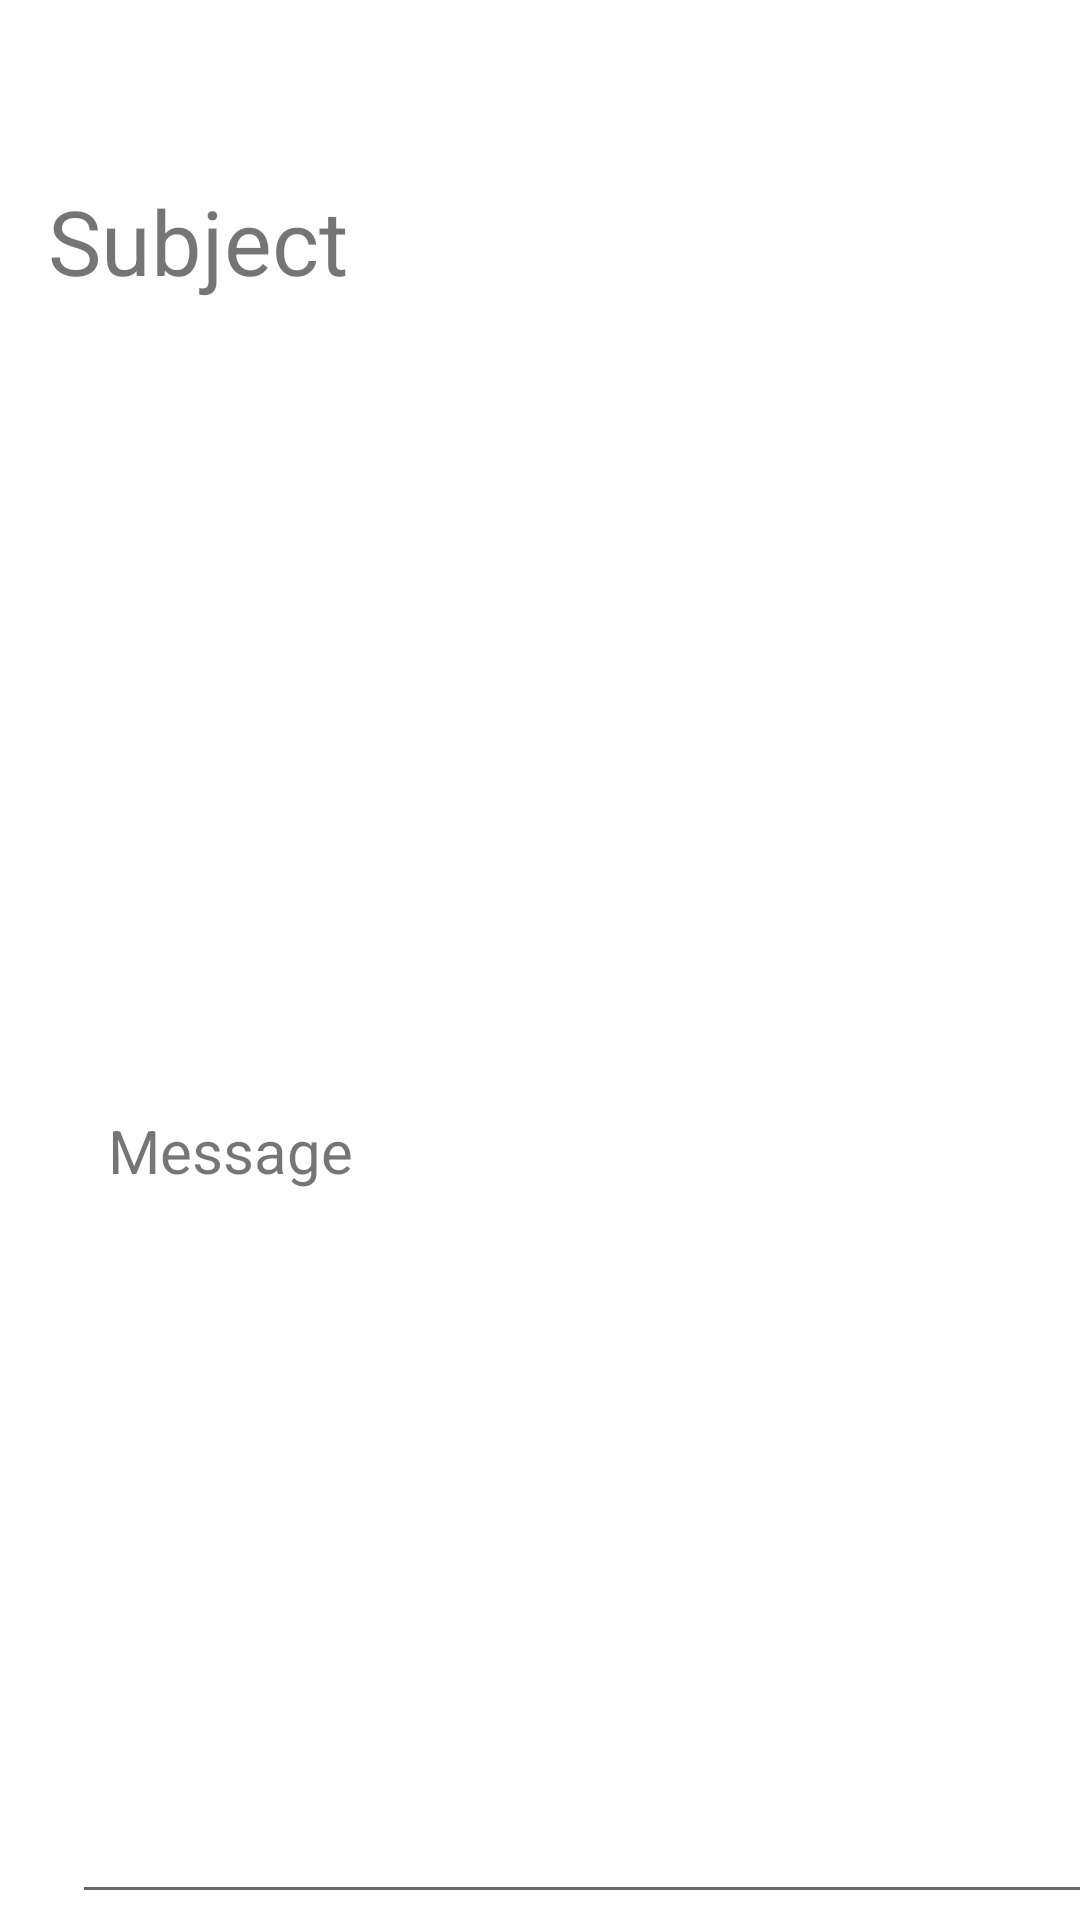

Reconstruct the res/layout file that produces this screen, plus the resources it refers to.
<!-- AndroidManifest.xml: application theme Theme.Labsheet11 -->
<!-- res/layout/activity_message.xml -->
<?xml version="1.0" encoding="utf-8"?>
<androidx.constraintlayout.widget.ConstraintLayout xmlns:android="http://schemas.android.com/apk/res/android"
    xmlns:app="http://schemas.android.com/apk/res-auto"
    xmlns:tools="http://schemas.android.com/tools"
    android:layout_width="match_parent"
    android:layout_height="match_parent"
    tools:context=".Message">

    <TextView
        android:id="@+id/Subject"
        android:layout_width="383dp"
        android:layout_height="74dp"
        android:layout_marginStart="16dp"
        android:layout_marginLeft="16dp"
        android:layout_marginTop="60dp"
        android:text="Subject"
        android:textSize="30sp"
        app:layout_constraintStart_toStartOf="parent"
        app:layout_constraintTop_toTopOf="parent" />

    <TextView
        android:id="@+id/textView5"
        android:layout_width="wrap_content"
        android:layout_height="wrap_content"
        android:layout_marginStart="36dp"
        android:layout_marginLeft="36dp"
        android:layout_marginTop="236dp"
        android:text="Message"
        android:textSize="20sp"
        app:layout_constraintStart_toStartOf="parent"
        app:layout_constraintTop_toBottomOf="@+id/Subject" />

    <EditText
        android:id="@+id/MessageView"
        android:layout_width="357dp"
        android:layout_height="201dp"
        android:layout_marginStart="24dp"
        android:layout_marginLeft="24dp"
        android:layout_marginTop="40dp"
        android:ems="10"
        android:gravity="start|top"
        android:inputType="textMultiLine"
        app:layout_constraintStart_toStartOf="parent"
        app:layout_constraintTop_toBottomOf="@+id/textView5" />
</androidx.constraintlayout.widget.ConstraintLayout>
<!-- resources referenced by this layout -->
<resources>
  <style name="Theme.Labsheet11" parent="Theme.MaterialComponents.DayNight.DarkActionBar">
          
          <item name="colorPrimary">@color/purple_500</item>
          <item name="colorPrimaryVariant">@color/purple_700</item>
          <item name="colorOnPrimary">@color/white</item>
          
          <item name="colorSecondary">@color/teal_200</item>
          <item name="colorSecondaryVariant">@color/teal_700</item>
          <item name="colorOnSecondary">@color/black</item>
          
          <item name="android:statusBarColor" tools:targetApi="l">?attr/colorPrimaryVariant</item>
          
      </style>
  <!-- not gathered from this repository: default colours our renderer supplied (Android Studio template values) -->
  <color name="purple_500">#FF6200EE</color>
  <color name="purple_700">#FF3700B3</color>
  <color name="teal_200">#FF03DAC5</color>
  <color name="teal_700">#FF018786</color>
  <color name="black">#FF000000</color>
  <color name="white">#FFFFFFFF</color>
</resources>
